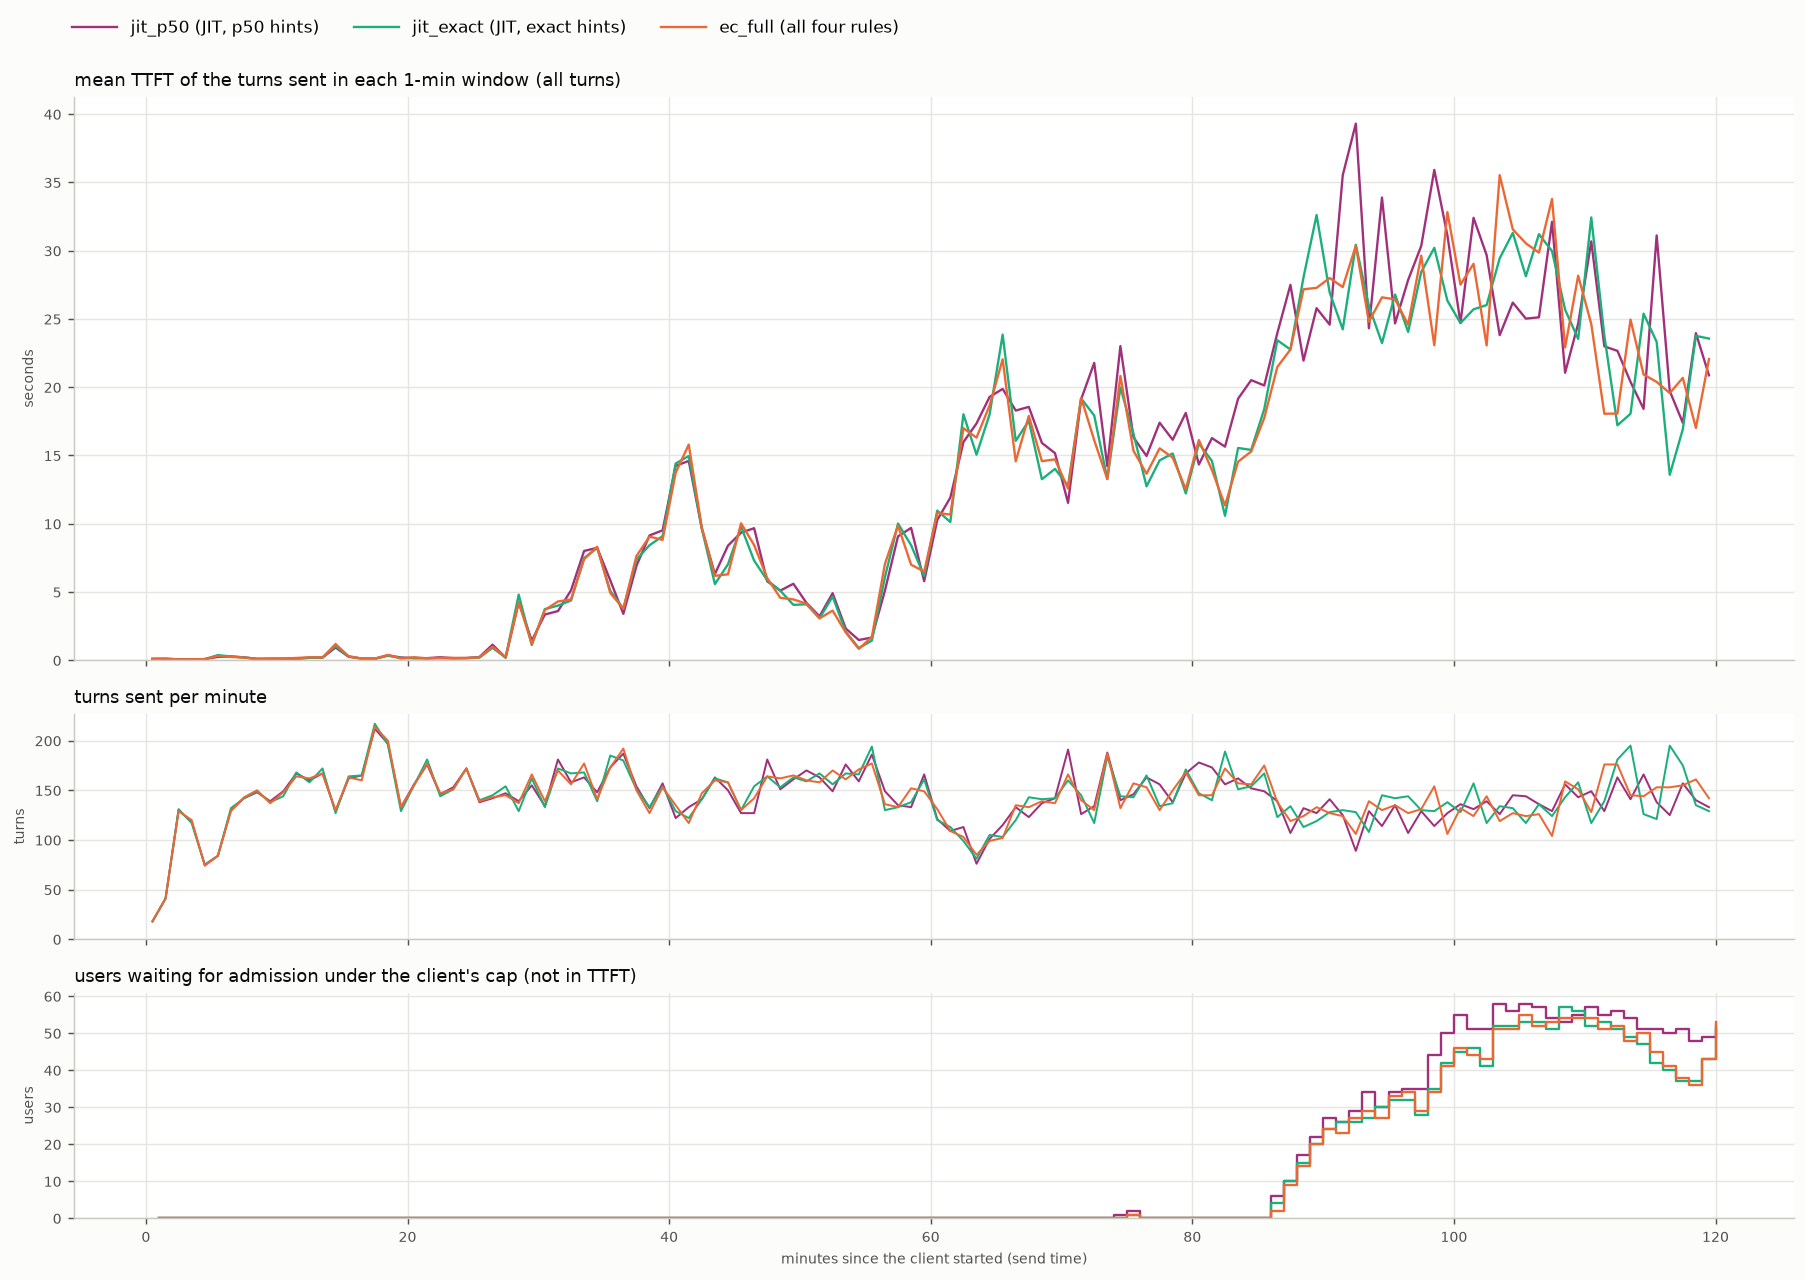

The table this chart was drawn from, first rows:
arm, t_from_s, turns, ttft_mean_s
jit_p50, 0.0, 18, 0.103
jit_p50, 60.0, 41, 0.109
jit_p50, 120.0, 130, 0.069
jit_p50, 180.0, 118, 0.072
jit_p50, 240.0, 75, 0.085
jit_p50, 300.0, 84, 0.248
jit_p50, 360.0, 130, 0.282
jit_p50, 420.0, 142, 0.208
jit_p50, 480.0, 148, 0.106
jit_p50, 540.0, 139, 0.109
jit_p50, 600.0, 149, 0.11
jit_p50, 660.0, 167, 0.121
jit_p50, 720.0, 160, 0.187
jit_p50, 780.0, 167, 0.198
jit_p50, 840.0, 129, 0.935
jit_p50, 900.0, 162, 0.256
jit_p50, 960.0, 165, 0.12
jit_p50, 1020, 212, 0.124
jit_p50, 1080, 197, 0.356
jit_p50, 1140, 133, 0.206
jit_p50, 1200, 156, 0.156
jit_p50, 1260, 176, 0.156
jit_p50, 1320, 146, 0.221
jit_p50, 1380, 153, 0.159
jit_p50, 1440, 172, 0.165
jit_p50, 1500, 138, 0.24
jit_p50, 1560, 142, 1.143
jit_p50, 1620, 147, 0.193
jit_p50, 1680, 139, 4.244
jit_p50, 1740, 155, 1.441
jit_p50, 1800, 134, 3.353
jit_p50, 1860, 181, 3.603
jit_p50, 1920, 158, 5.124
jit_p50, 1980, 163, 8.006
jit_p50, 2040, 148, 8.237
jit_p50, 2100, 173, 5.858
jit_p50, 2160, 187, 3.401
jit_p50, 2220, 154, 6.912
jit_p50, 2280, 132, 9.144
jit_p50, 2340, 157, 9.517
jit_p50, 2400, 122, 14.24
jit_p50, 2460, 133, 14.6
jit_p50, 2520, 141, 9.654
jit_p50, 2580, 163, 6.314
jit_p50, 2640, 150, 8.397
jit_p50, 2700, 127, 9.349
jit_p50, 2760, 127, 9.674
jit_p50, 2820, 181, 5.783
jit_p50, 2880, 151, 5.103
jit_p50, 2940, 161, 5.604
jit_p50, 3000, 170, 4.204
jit_p50, 3060, 163, 3.218
jit_p50, 3120, 149, 4.912
jit_p50, 3180, 176, 2.328
jit_p50, 3240, 159, 1.485
jit_p50, 3300, 186, 1.67
jit_p50, 3360, 149, 5.107
jit_p50, 3420, 135, 9.083
jit_p50, 3480, 133, 9.695
jit_p50, 3540, 166, 5.791
... 300 more rows
